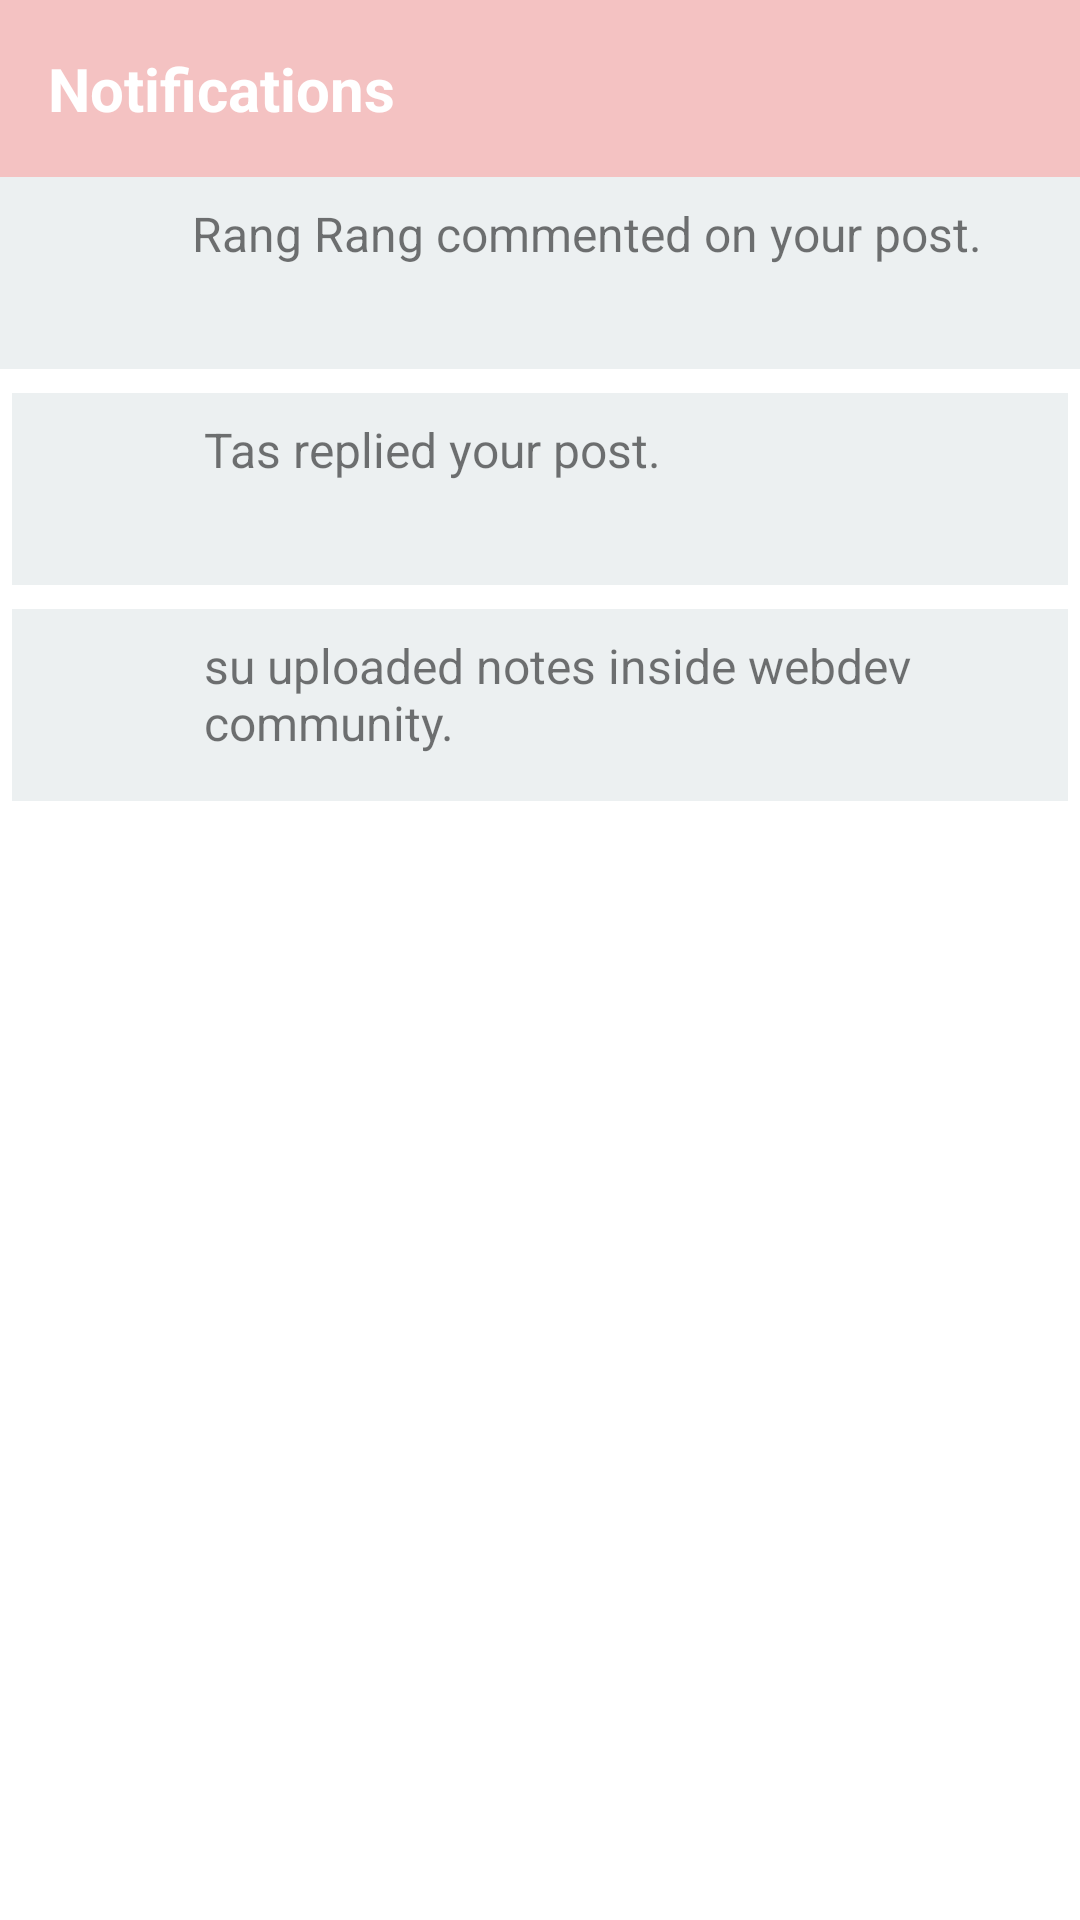

Here is an Android app screen rendered from its layout file. Give the layout XML and the strings, colors and styles it references.
<!-- AndroidManifest.xml: application theme Theme.StudyLink_Studio_DIT2B03 -->
<!-- res/layout/fragment_notification.xml -->
<LinearLayout
    xmlns:android="http://schemas.android.com/apk/res/android"
    android:layout_width="match_parent"
    android:layout_height="match_parent"
    android:orientation="vertical">

    <TextView
        android:layout_width="match_parent"
        android:layout_height="wrap_content"
        android:text="Notifications"
        android:textSize="20sp"
        android:textStyle="bold"
        android:padding="16dp"
        android:background="#F4C2C2"
        android:textColor="@android:color/white"/>

    
    <RelativeLayout
        android:layout_width="match_parent"
        android:layout_height="wrap_content"
        android:background="#ecf0f1"
        android:padding="8dp"
        android:layout_marginBottom="4dp">

        <ImageView
            android:id="@+id/notificationIcon1"
            android:layout_width="48dp"
            android:layout_height="48dp"
            android:src="@drawable/baseline_add_reaction_24"/>

        <TextView
            android:id="@+id/notificationText1"
            android:layout_width="wrap_content"
            android:layout_height="wrap_content"
            android:layout_marginStart="8dp"
            android:layout_toEndOf="@id/notificationIcon1"
            android:text="Rang Rang commented on your post."
            android:textSize="16sp"/>
    </RelativeLayout>

    
    <RelativeLayout
        android:layout_width="match_parent"
        android:layout_height="wrap_content"
        android:background="#ecf0f1"
        android:padding="8dp"
        android:layout_margin="4dp">

        <ImageView
            android:id="@+id/notificationIcon2"
            android:layout_width="48dp"
            android:layout_height="48dp"
            android:src="@drawable/baseline_add_reaction_24"/>

        <TextView
            android:id="@+id/notificationText2"
            android:layout_width="wrap_content"
            android:layout_height="wrap_content"
            android:layout_marginStart="8dp"
            android:layout_toEndOf="@id/notificationIcon2"
            android:text="Tas replied your post."
            android:textSize="16sp"/>
    </RelativeLayout>

    
    <RelativeLayout
        android:layout_width="match_parent"
        android:layout_height="wrap_content"
        android:background="#ecf0f1"
        android:padding="8dp"
        android:layout_margin="4dp">

        <ImageView
            android:id="@+id/notificationIcon3"
            android:layout_width="48dp"
            android:layout_height="48dp"
            android:src="@drawable/baseline_notifications_24"/>

        <TextView
            android:id="@+id/notificationText3"
            android:layout_width="wrap_content"
            android:layout_height="wrap_content"
            android:layout_marginStart="8dp"
            android:layout_toEndOf="@id/notificationIcon3"
            android:text="su uploaded notes inside webdev community."
            android:textSize="16sp"/>
    </RelativeLayout>

</LinearLayout>
<!-- resources referenced by this layout -->
<resources>
  <style name="Theme.StudyLink_Studio_DIT2B03" parent="Theme.MaterialComponents.DayNight.DarkActionBar">
          
          <item name="windowActionBar">false</item>
          <item name="windowNoTitle">true</item>
          <item name="colorPrimary">@color/black</item>
          <item name="colorPrimaryVariant">@color/purple_700</item>
          <item name="colorOnPrimary">@color/white</item>
          
          <item name="colorSecondary">@color/teal_200</item>
          <item name="colorSecondaryVariant">@color/teal_700</item>
          <item name="colorOnSecondary">@color/black</item>
          <item name="colorButtonNormal">@color/baby_pink</item>
          
          
          
      </style>
  <color name="black">#FF000000</color>
  <color name="purple_700">#FF3700B3</color>
  <color name="white">#FFFFFFFF</color>
  <color name="teal_200">#FF03DAC5</color>
  <color name="teal_700">#FF018786</color>
  <color name="baby_pink">#F4C2C2</color>
</resources>
